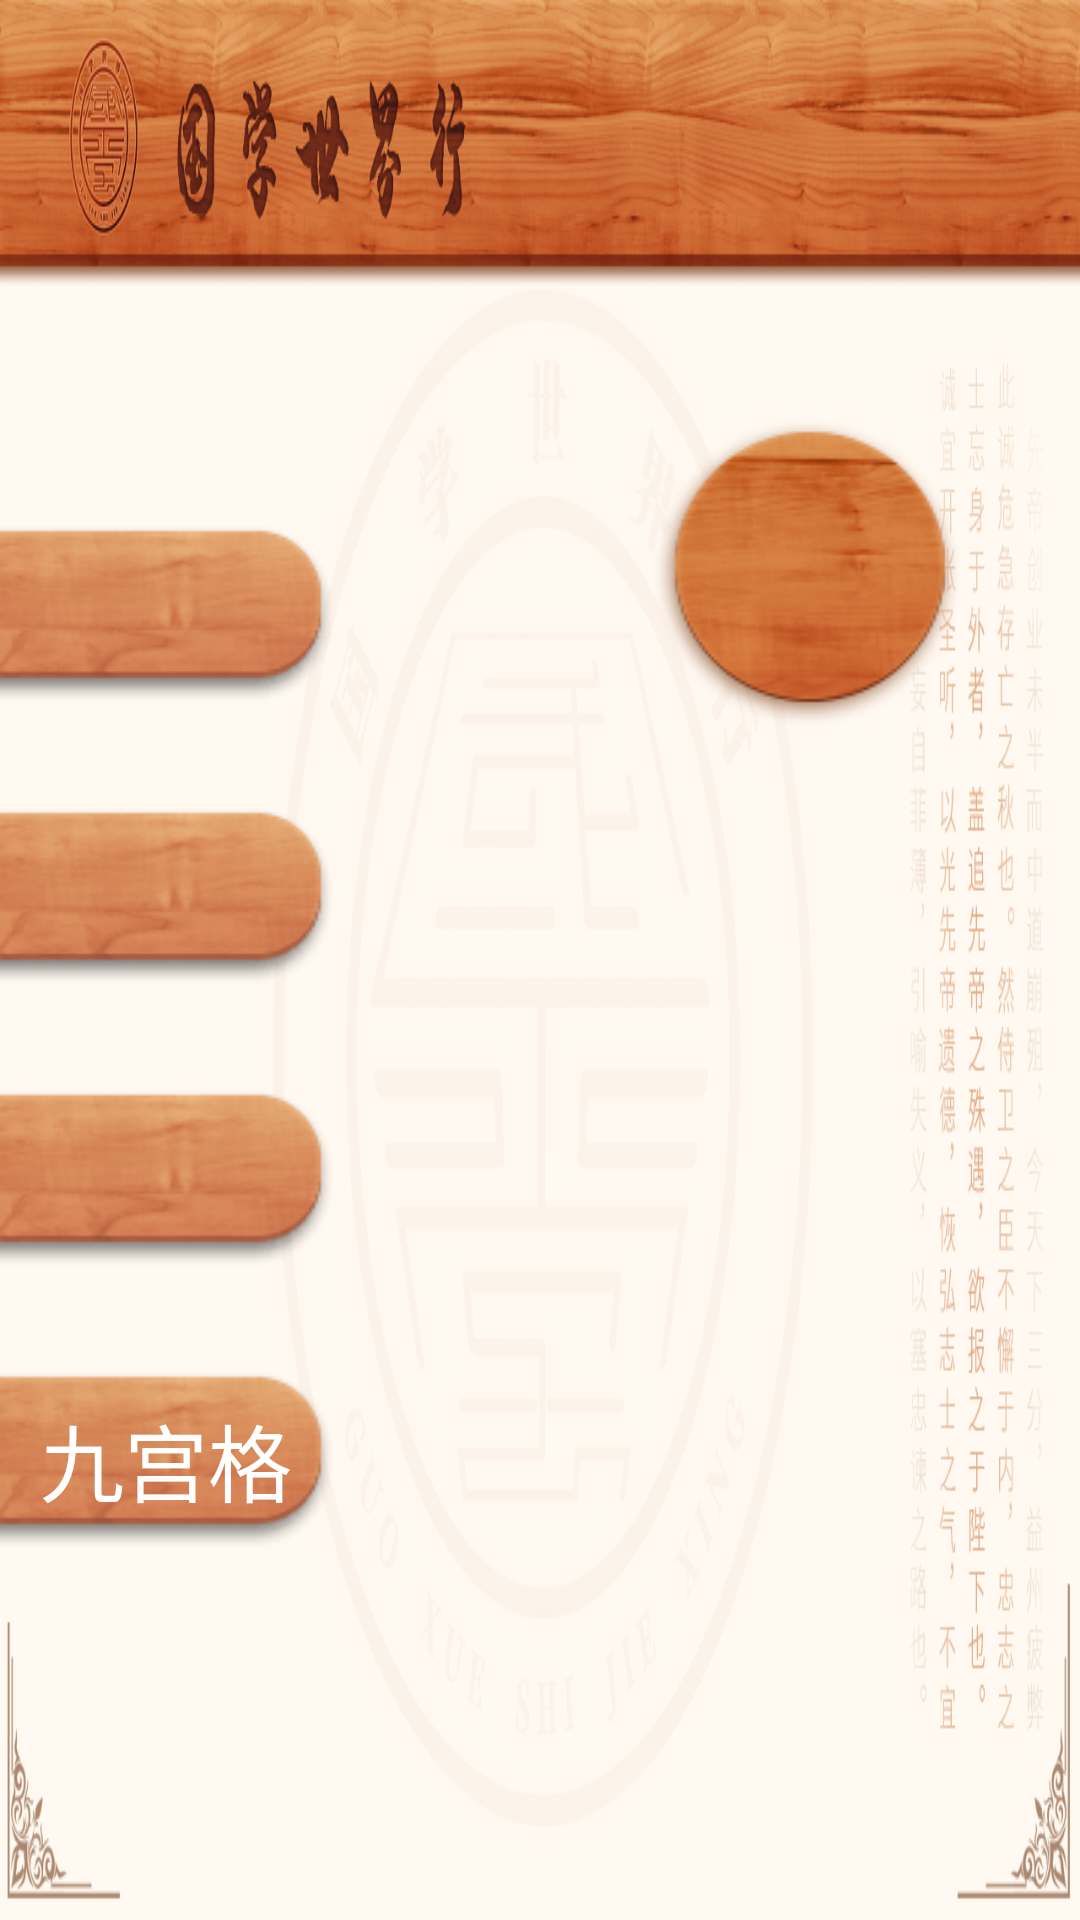

Android layout source for this screen:
<!-- AndroidManifest.xml: application theme Theme.AppCompat.Light.NoActionBar.FullScreen -->
<!-- res/layout/activity_nine_selected_five.xml -->
<?xml version="1.0" encoding="utf-8"?>
<RelativeLayout xmlns:android="http://schemas.android.com/apk/res/android"
    android:layout_width="match_parent"
    android:layout_height="match_parent"
    android:background="@drawable/nine_selected_five_bg">


    <RelativeLayout
        android:id="@+id/nine_selected_five_question_layout"
        android:layout_width="match_parent"
        android:layout_height="@dimen/dp_90"
        android:layout_centerHorizontal="true"
        android:layout_marginTop="@dimen/dp_178">


        <android.support.v7.widget.RecyclerView
            android:id="@+id/nine_selected_five_question_recyclerview"
            android:layout_width="wrap_content"
            android:layout_height="match_parent"
            android:layout_centerHorizontal="true"
            android:overScrollMode="never">

        </android.support.v7.widget.RecyclerView>


        <ImageView
            android:id="@+id/nine_selected_five_question_remove_imageview"
            android:layout_width="@dimen/dp_69"
            android:layout_height="@dimen/dp_69"
            android:layout_centerVertical="true"
            android:layout_marginLeft="@dimen/dp_28"
            android:layout_toRightOf="@+id/nine_selected_five_question_recyclerview"
            android:background="@drawable/remove_imageview_selector"
            android:clickable="true"
            android:scaleType="fitXY" />

    </RelativeLayout>


    <android.support.v7.widget.RecyclerView
        android:id="@+id/nine_selected_five_option_recyclerview"
        android:layout_width="@dimen/dp_730"
        android:layout_height="@dimen/dp_305"
        android:layout_below="@+id/nine_selected_five_question_layout"
        android:layout_centerHorizontal="true"
        android:layout_marginTop="@dimen/dp_64"
        android:overScrollMode="never">

    </android.support.v7.widget.RecyclerView>


    
    <Button
        android:id="@+id/nine_selected_five_confirm_button"
        android:layout_width="wrap_content"
        android:layout_height="wrap_content"
        android:layout_below="@+id/nine_selected_five_option_recyclerview"
        android:layout_centerHorizontal="true"
        android:layout_marginTop="@dimen/dp_20"
        android:background="@drawable/selector_btn_bg_1" />


    <TextView
        android:id="@+id/nine_selected_five_username"
        android:layout_width="wrap_content"
        android:layout_height="wrap_content"
        android:layout_marginTop="@dimen/dp_175"
        android:background="@drawable/roundrect"
        android:gravity="center"
        android:textColor="@color/colorwhite"
        android:textSize="@dimen/sp_28" />

    <TextView
        android:id="@+id/nine_selected_five_numberplate"
        android:layout_width="wrap_content"
        android:layout_height="wrap_content"
        android:layout_below="@+id/nine_selected_five_username"
        android:layout_marginTop="@dimen/dp_35"
        android:background="@drawable/roundrect"
        android:gravity="center"
        android:textColor="@color/colorwhite"
        android:textSize="@dimen/sp_28" />

    

    <TextView
        android:id="@+id/nine_selected_five_answer_num"
        android:layout_width="wrap_content"
        android:layout_height="wrap_content"
        android:layout_below="@+id/nine_selected_five_numberplate"
        android:layout_marginTop="@dimen/dp_35"
        android:background="@drawable/roundrect"
        android:gravity="center"
        android:textColor="@color/colorwhite"
        android:textSize="@dimen/sp_28" />

    <TextView
        android:id="@+id/nine_selected_five_answer_type"
        android:layout_width="wrap_content"
        android:layout_height="wrap_content"
        android:layout_below="@+id/nine_selected_five_answer_num"
        android:layout_marginTop="@dimen/dp_35"
        android:background="@drawable/roundrect"
        android:gravity="center"
        android:text="九宫格"
        android:textColor="@color/colorwhite"
        android:textSize="@dimen/sp_28" />


    <RelativeLayout
        android:layout_width="wrap_content"
        android:layout_height="wrap_content"
        android:layout_alignParentRight="true"
        android:layout_marginTop="@dimen/dp_140"
        android:layout_marginRight="@dimen/dp_40">

        <ImageView
            android:layout_width="wrap_content"
            android:layout_height="wrap_content"
            android:scaleType="fitXY"
            android:src="@drawable/count_down_bg" />

        <LinearLayout
            android:layout_width="wrap_content"
            android:layout_height="wrap_content"
            android:layout_centerInParent="true"
            android:orientation="horizontal">

            <ImageView
                android:id="@+id/nine_selected_five_count_down_tens"
                android:layout_width="wrap_content"
                android:layout_height="wrap_content"
                android:scaleType="fitXY" />

            <ImageView
                android:id="@+id/nine_selected_five_count_down_ones"
                android:layout_width="wrap_content"
                android:layout_height="wrap_content"
                android:scaleType="fitXY" />
        </LinearLayout>

    </RelativeLayout>


    <RelativeLayout
        android:id="@+id/nine_selected_five_websocket_status"
        android:layout_width="@dimen/dp_10"
        android:layout_height="@dimen/dp_10" />
</RelativeLayout>
<!-- resources referenced by this layout -->
<resources>
  <color name="colorwhite">#ffffff</color>
  <dimen name="dp_10">10dp</dimen>
  <dimen name="dp_140">140dp</dimen>
  <dimen name="dp_175">175dp</dimen>
  <dimen name="dp_178">178dp</dimen>
  <dimen name="dp_20">20dp</dimen>
  <dimen name="dp_28">28dp</dimen>
  <dimen name="dp_305">305dp</dimen>
  <dimen name="dp_35">35dp</dimen>
  <dimen name="dp_40">40dp</dimen>
  <dimen name="dp_64">64dp</dimen>
  <dimen name="dp_65">65dp</dimen>
  <dimen name="dp_69">69dp</dimen>
  <dimen name="dp_730">730dp</dimen>
  <dimen name="dp_90">90dp</dimen>
  <dimen name="sp_28">28sp</dimen>
  <!-- drawable count_down_bg: png bitmap (drawable, 14229 bytes) -->
  <!-- drawable nine_selected_five_bg: png bitmap (drawable, 80710 bytes) -->
  <!-- drawable roundrect: png bitmap (drawable, 4094 bytes) -->
  <!-- drawable selector_btn_bg_1 (drawable) -->
  <?xml version="1.0" encoding="utf-8"?>
  <selector xmlns:android="http://schemas.android.com/apk/res/android">
      <item android:drawable="@drawable/btn_selector_bg_1" android:state_pressed="true" /> 
      <item android:drawable="@drawable/btn_selector_bg_0" android:state_pressed="false" /> 
  </selector>
  <style name="Theme.AppCompat.Light.NoActionBar.FullScreen" parent="@style/Theme.AppCompat.Light">
          <item name="android:windowNoTitle">true</item>//无标题
          <item name="android:windowActionBar">false</item>//无ActionBar
          <item name="android:windowFullscreen">true</item>//全屏即无通知栏
          <item name="android:windowContentOverlay">@null</item>//是否有遮盖
      </style>
  <!-- drawable btn_selector_bg_1: png bitmap (drawable, 22092 bytes) -->
  <!-- drawable btn_selector_bg_0: png bitmap (drawable, 25073 bytes) -->
</resources>
